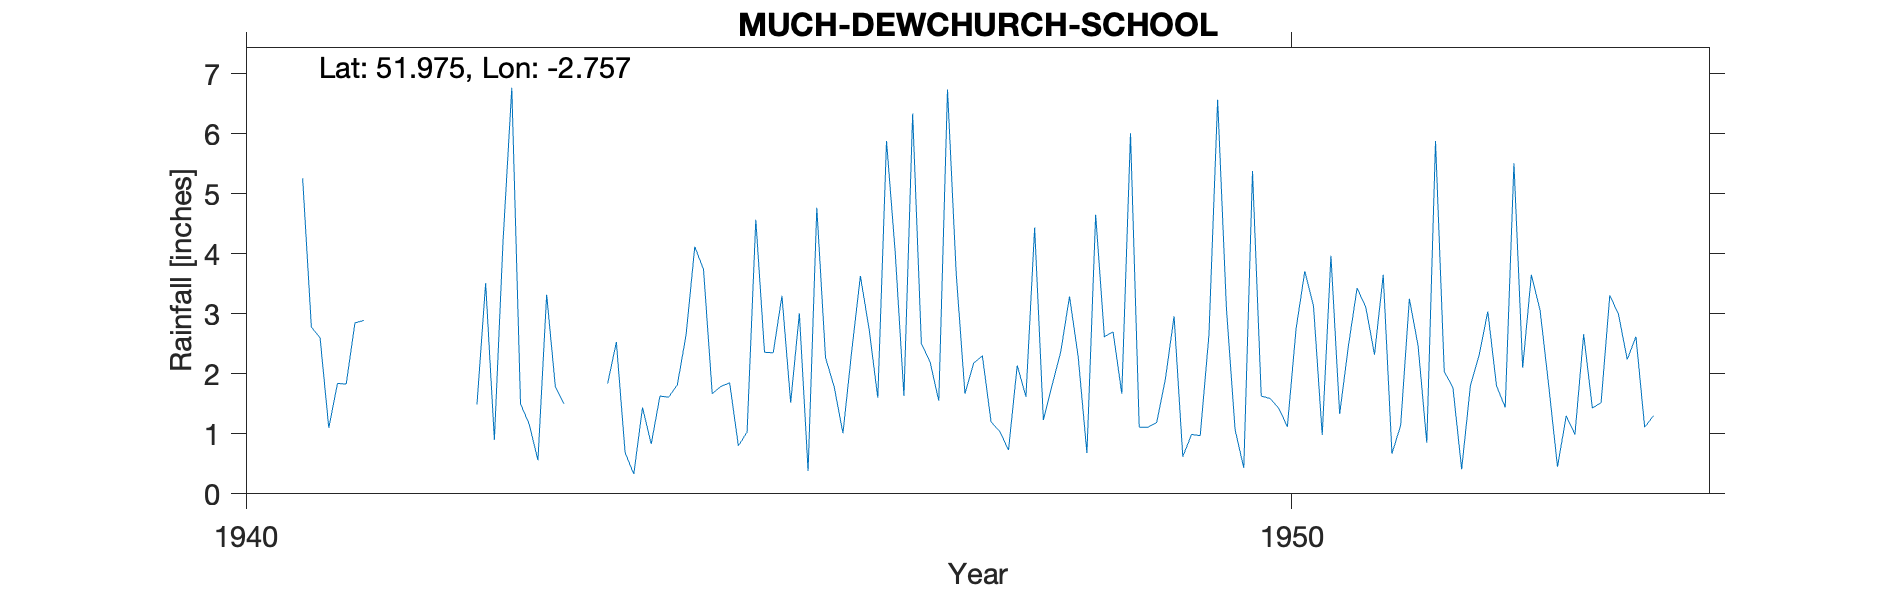

Data behind this chart, as committed beside it:
MUCH DEWCHURCH SCHOOL, , , , , , , , , , , , , , , , , , , , 
Grid ref, SO481310, Long, -2.757, Lat, 51.98, Elevation, 361, ft, , , , , , , , , , , , 
Station no, 2222/5, , , , , , , , , , , , , , , , , , , 
, 1941, 1942, 1943, 1944, 1945, 1946, 1947, 1948, 1949, 1950, 1951, 1952, 1953, 1954, 1955, 1956, 1957, 1958, 1959, 1960
January, 5.26, , 6.77, 2.53, 1.79, 2.27, 2.2, 4.44, 1.11, 0.43, 2.46, 1.77, 0.45, , , , , , , 
February, 2.78, , 1.5, 0.69, 1.85, 1.78, 1.55, 1.23, 1.11, 5.38, 3.43, 0.41, 1.3, , , , , , , 
March, 2.6, , 1.16, 0.33, 0.8, 1.01, 6.74, 1.81, 1.19, 1.63, 3.11, 1.8, 0.99, , , , , , , 
April, 1.1, , 0.56, 1.44, 1.03, 2.37, 3.67, 2.37, 1.91, 1.59, 2.32, 2.31, 2.66, , , , , , , 
May, 1.84, , 3.32, 0.83, 4.57, 3.63, 1.67, 3.29, 2.96, 1.43, 3.65, 3.04, 1.43, , , , , , , 
June, 1.83, , 1.78, 1.63, 2.36, 2.75, 2.18, 2.28, 0.62, 1.12, 0.67, 1.8, 1.52, , , , , , , 
July, 2.85, , 1.5, 1.61, 2.35, 1.6, 2.3, 0.68, 0.99, 2.75, 1.14, 1.44, 3.31, , , , , , , 
August, 2.89, , , 1.82, 3.3, 5.88, 1.2, 4.65, 0.97, 3.71, 3.25, 5.51, 2.99, , , , , , , 
September, , 1.49, 2.77, 2.65, 1.52, 4.02, 1.04, 2.62, 2.65, 3.13, 2.47, 2.1, 2.24, , , , , , , 
October, , 3.51, , 4.12, 3.01, 1.63, 0.73, 2.7, 6.57, 0.98, 0.85, 3.65, 2.62, , , , , , , 
November, , 0.9, , 3.74, 0.38, 6.34, 2.14, 1.67, 3.11, 3.97, 5.88, 3.06, 1.11, , , , , , , 
December, , 4.23, 1.84, 1.67, 4.77, 2.5, 1.62, 6.01, 1.07, 1.33, 2.04, 1.79, 1.3, , , , , , , 
Total, , , , 23.06, 27.73, 35.78, 27.04, 33.75, 24.26, 27.45, 31.27, 28.68, 21.92, , , , , , , 
Elevation on record, 220', does not matc…, , , , , , , , , , , , , , , , , , , , 
1943 Aug, Oct, Nov and total all part es…, , , , , , , , , , , , , , , , , , , , 
